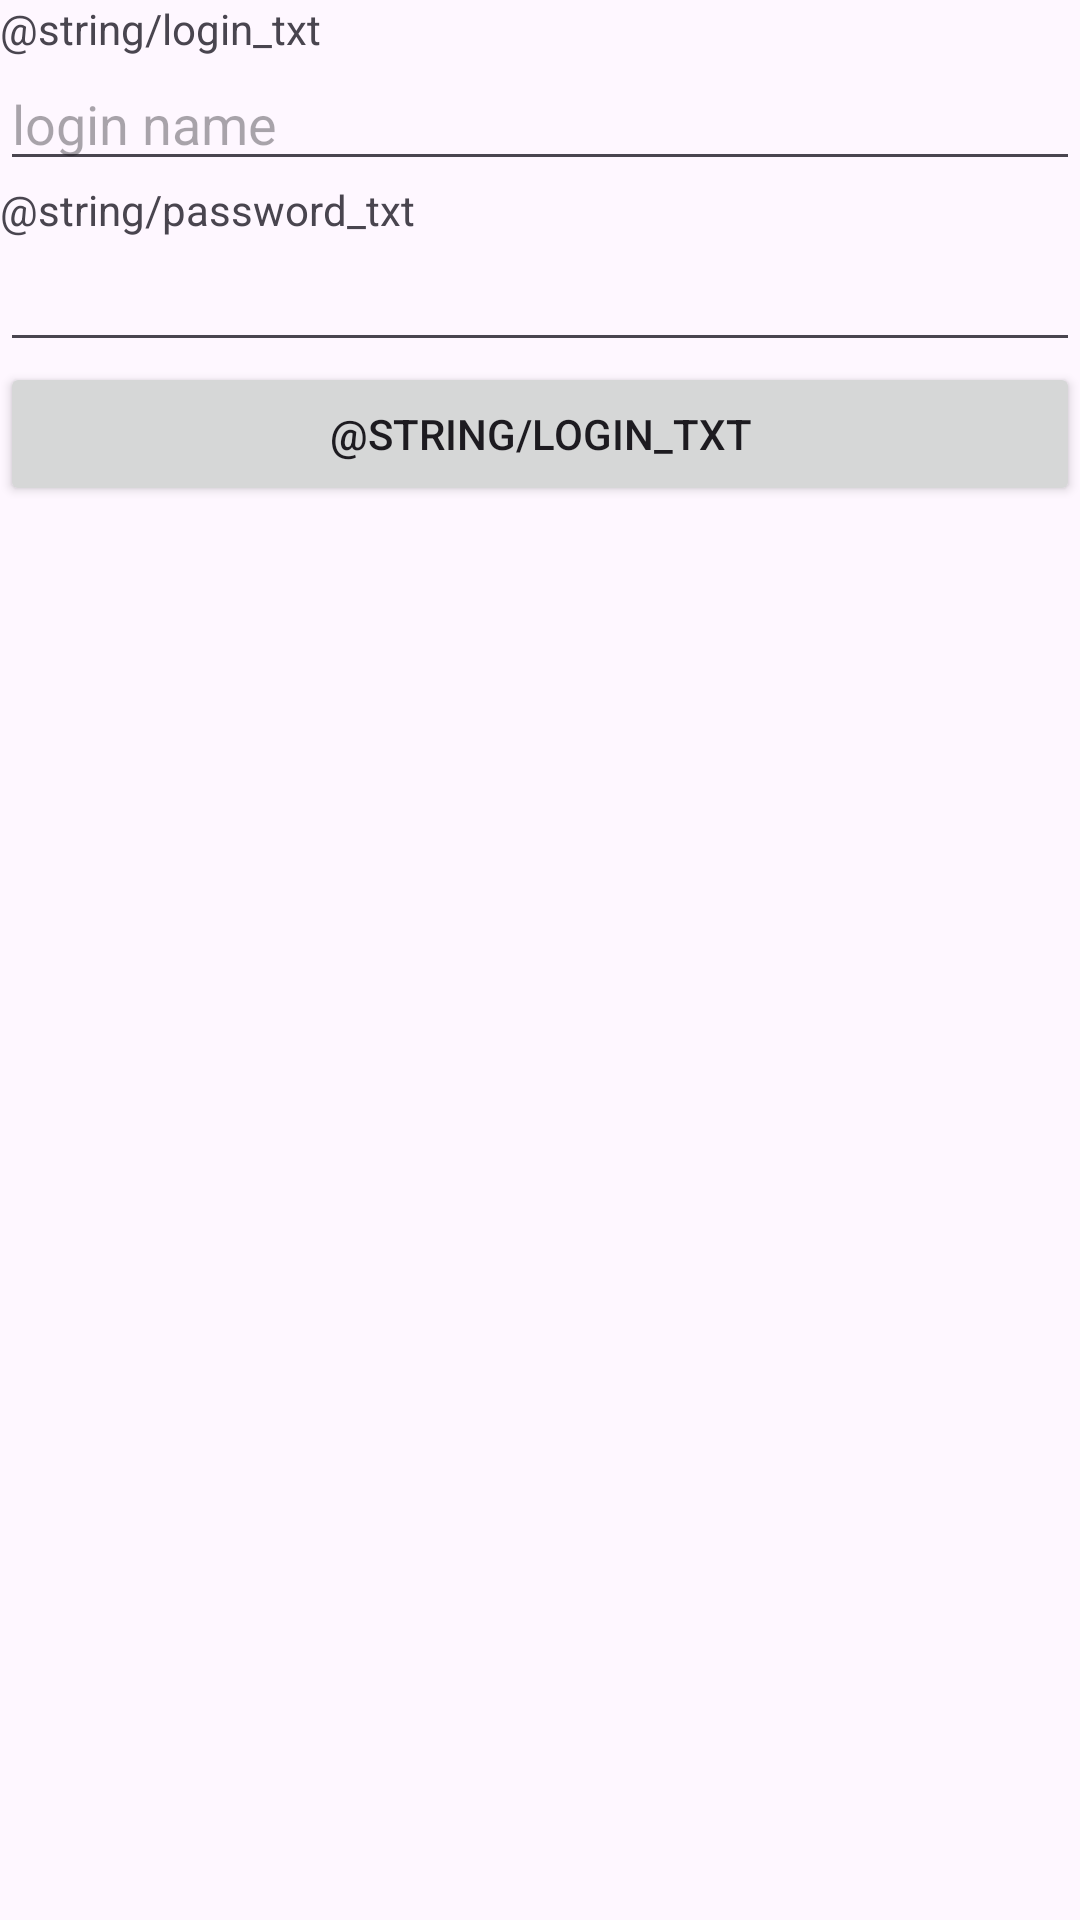

Layout XML and referenced resources for this Android screen:
<!-- AndroidManifest.xml: application theme Theme.AndroidApplications -->
<!-- res/layout/activity_login.xml -->
<?xml version="1.0" encoding="utf-8"?>
<LinearLayout xmlns:android="http://schemas.android.com/apk/res/android"
    xmlns:app="http://schemas.android.com/apk/res-auto"
    xmlns:tools="http://schemas.android.com/tools"
    android:id="@+id/main"
    android:layout_width="match_parent"
    android:layout_height="match_parent"
    android:orientation="vertical"
    tools:context=".LoginActivity">

    <TextView
        android:id="@+id/textView"
        android:layout_width="match_parent"
        android:layout_height="wrap_content"
        android:text="@string/login_txt" />

    <EditText
        android:id="@+id/editTextTextEmailAddress"
        android:layout_width="match_parent"
        android:layout_height="wrap_content"
        android:ems="10"
        android:hint="login name"
        android:inputType="textEmailAddress" />

    <TextView
        android:id="@+id/textView2"
        android:layout_width="match_parent"
        android:layout_height="wrap_content"
        android:text="@string/password_txt" />

    <EditText
        android:id="@+id/editTextTextPassword"
        android:layout_width="match_parent"
        android:layout_height="wrap_content"
        android:ems="10"
        android:inputType="textPassword" />

    <Button
        android:id="@+id/loginButton"
        android:layout_width="match_parent"
        android:layout_height="wrap_content"
        android:text="@string/login_txt" />

</LinearLayout>
<!-- resources referenced by this layout -->
<resources>
  <style name="Theme.AndroidApplications" parent="Base.Theme.AndroidApplications" />
  <style name="Base.Theme.AndroidApplications" parent="Theme.Material3.DayNight.NoActionBar">
          
          
      </style>
</resources>
